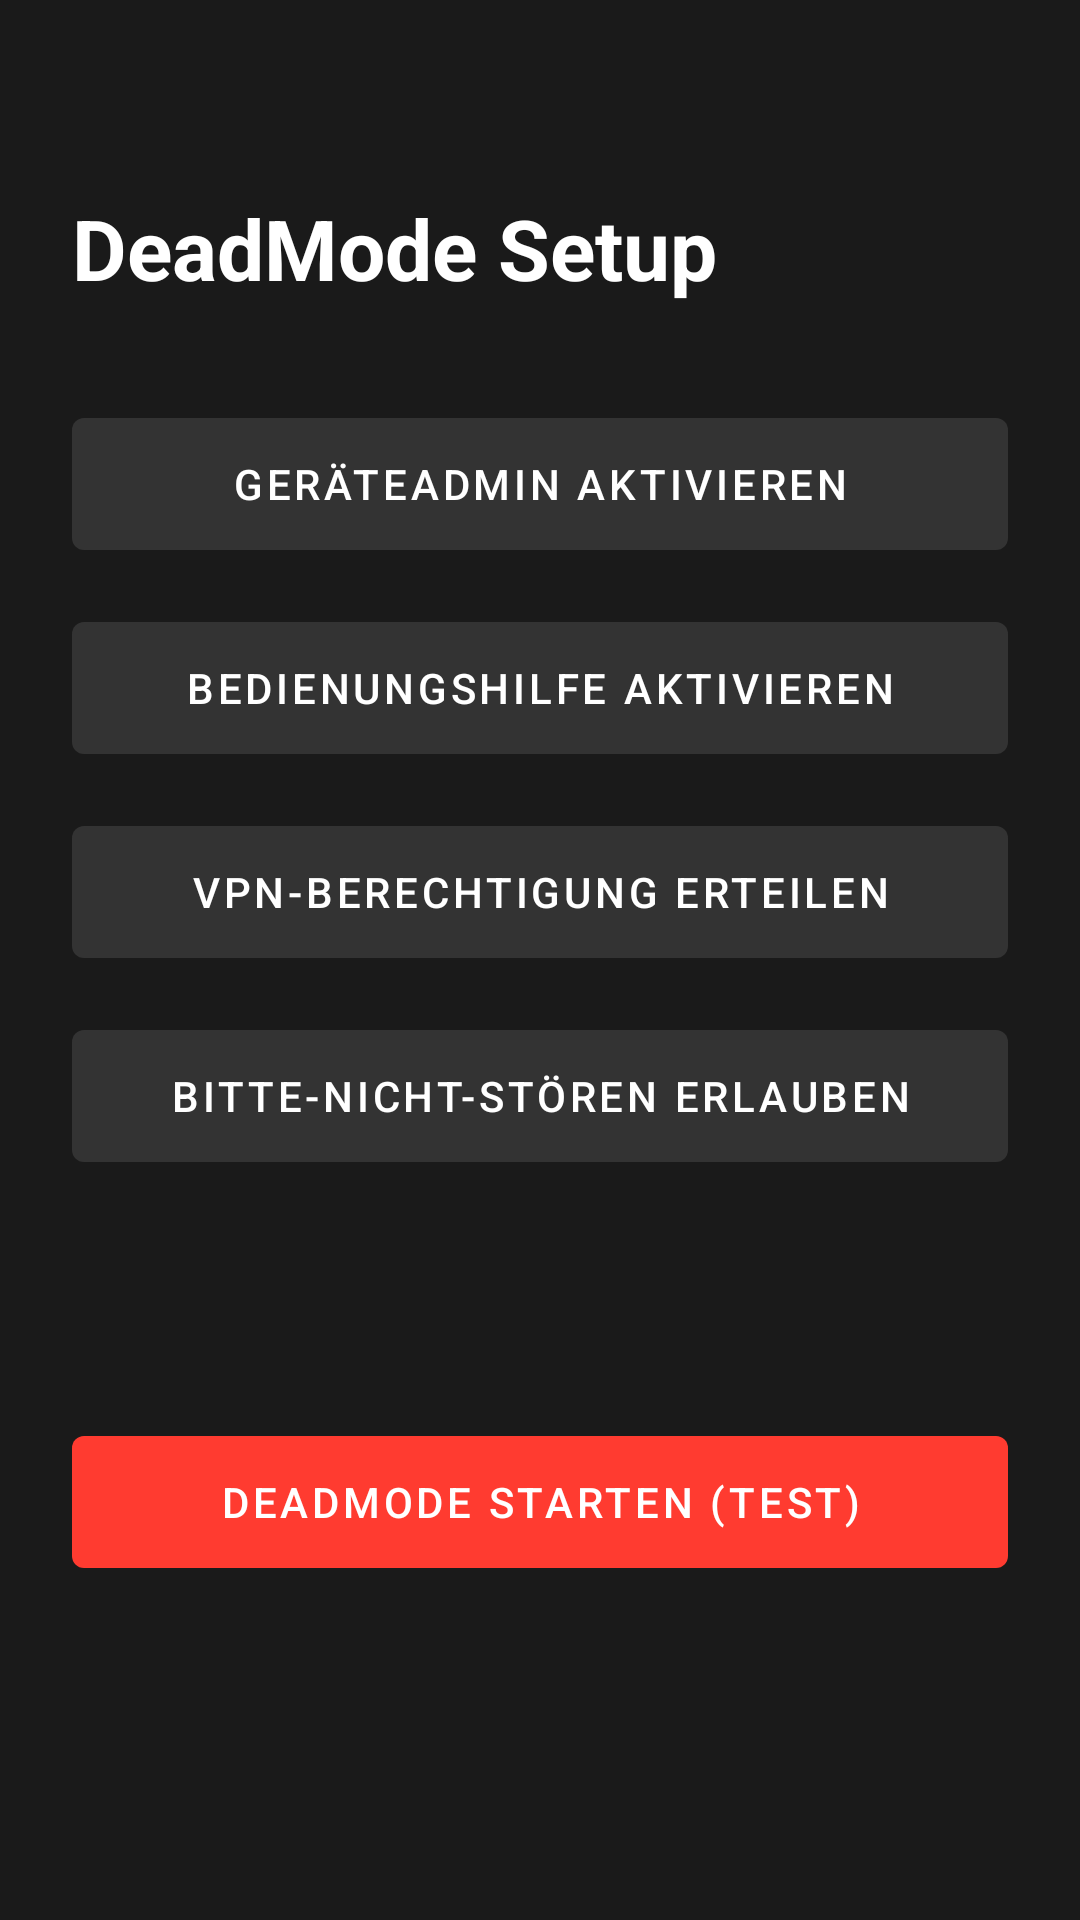

Android layout source for this screen:
<!-- AndroidManifest.xml: application theme Theme.DeadMode -->
<!-- res/layout/activity_main.xml -->
<?xml version="1.0" encoding="utf-8"?>
<ScrollView xmlns:android="http://schemas.android.com/apk/res/android"
    xmlns:app="http://schemas.android.com/apk/res-auto"
    android:layout_width="match_parent"
    android:layout_height="match_parent"
    android:background="@color/grey_dark"
    android:fillViewport="true">

    <androidx.constraintlayout.widget.ConstraintLayout
        android:layout_width="match_parent"
        android:layout_height="wrap_content"
        android:padding="24dp">

        <TextView
            android:id="@+id/tv_title"
            android:layout_width="wrap_content"
            android:layout_height="wrap_content"
            android:text="@string/setup_title"
            android:textColor="@color/white"
            android:textSize="28sp"
            android:textStyle="bold"
            app:layout_constraintTop_toTopOf="parent"
            app:layout_constraintStart_toStartOf="parent"
            android:layout_marginTop="40dp" />

        <TextView
            android:id="@+id/tv_nfc_status"
            android:layout_width="wrap_content"
            android:layout_height="wrap_content"
            android:textColor="@color/accent_red"
            android:textSize="14sp"
            android:visibility="gone"
            app:layout_constraintTop_toBottomOf="@id/tv_title"
            app:layout_constraintStart_toStartOf="parent"
            android:layout_marginTop="8dp" />

        <com.google.android.material.button.MaterialButton
            android:id="@+id/btn_setup_admin"
            android:layout_width="match_parent"
            android:layout_height="56dp"
            android:text="@string/btn_setup_admin"
            android:textColor="@color/white"
            app:backgroundTint="@color/grey_medium"
            app:layout_constraintTop_toBottomOf="@id/tv_nfc_status"
            app:layout_constraintStart_toStartOf="parent"
            android:layout_marginTop="32dp" />

        <com.google.android.material.button.MaterialButton
            android:id="@+id/btn_setup_accessibility"
            android:layout_width="match_parent"
            android:layout_height="56dp"
            android:text="@string/btn_setup_accessibility"
            android:textColor="@color/white"
            app:backgroundTint="@color/grey_medium"
            app:layout_constraintTop_toBottomOf="@id/btn_setup_admin"
            app:layout_constraintStart_toStartOf="parent"
            android:layout_marginTop="12dp" />

        <com.google.android.material.button.MaterialButton
            android:id="@+id/btn_setup_vpn"
            android:layout_width="match_parent"
            android:layout_height="56dp"
            android:text="@string/btn_setup_vpn"
            android:textColor="@color/white"
            app:backgroundTint="@color/grey_medium"
            app:layout_constraintTop_toBottomOf="@id/btn_setup_accessibility"
            app:layout_constraintStart_toStartOf="parent"
            android:layout_marginTop="12dp" />

        <com.google.android.material.button.MaterialButton
            android:id="@+id/btn_setup_dnd"
            android:layout_width="match_parent"
            android:layout_height="56dp"
            android:text="@string/btn_setup_dnd"
            android:textColor="@color/white"
            app:backgroundTint="@color/grey_medium"
            app:layout_constraintTop_toBottomOf="@id/btn_setup_vpn"
            app:layout_constraintStart_toStartOf="parent"
            android:layout_marginTop="12dp" />

        <TextView
            android:id="@+id/tv_ready_status"
            android:layout_width="wrap_content"
            android:layout_height="wrap_content"
            android:text="@string/status_ready"
            android:textColor="#00C853"
            android:textSize="16sp"
            android:visibility="gone"
            app:layout_constraintTop_toBottomOf="@id/btn_setup_dnd"
            app:layout_constraintStart_toStartOf="parent"
            android:layout_marginTop="24dp" />

        <TextView
            android:id="@+id/tv_nfc_hint"
            android:layout_width="match_parent"
            android:layout_height="wrap_content"
            android:text="@string/nfc_hint"
            android:textColor="@color/text_secondary"
            android:textSize="14sp"
            android:visibility="gone"
            android:textAlignment="center"
            app:layout_constraintTop_toBottomOf="@id/tv_ready_status"
            app:layout_constraintStart_toStartOf="parent"
            android:layout_marginTop="8dp" />

        <com.google.android.material.button.MaterialButton
            android:id="@+id/btn_test_trigger"
            android:layout_width="match_parent"
            android:layout_height="56dp"
            android:text="@string/btn_test_trigger"
            android:textColor="@color/white"
            app:backgroundTint="@color/accent_red"
            app:layout_constraintTop_toBottomOf="@id/tv_nfc_hint"
            app:layout_constraintStart_toStartOf="parent"
            android:layout_marginTop="32dp"
            android:layout_marginBottom="40dp"
            app:layout_constraintBottom_toBottomOf="parent" />

    </androidx.constraintlayout.widget.ConstraintLayout>
</ScrollView>
<!-- resources referenced by this layout -->
<resources>
  <color name="accent_red">#FF3B30</color>
  <color name="grey_dark">#1A1A1A</color>
  <color name="grey_medium">#333333</color>
  <color name="text_secondary">#888888</color>
  <color name="white">#FFFFFF</color>
  <string name="btn_setup_accessibility">Bedienungshilfe aktivieren</string>
  <string name="btn_setup_admin">Geräteadmin aktivieren</string>
  <string name="btn_setup_dnd">Bitte-nicht-stören erlauben</string>
  <string name="btn_setup_vpn">VPN-Berechtigung erteilen</string>
  <string name="btn_test_trigger">DeadMode starten (Test)</string>
  <string name="nfc_hint">Halte deine NFC-Karte ans Handy, um DeadMode zu starten.</string>
  <string name="setup_title">DeadMode Setup</string>
  <string name="status_ready">Bereit — NFC-Karte ans Handy halten</string>
  <style name="Theme.DeadMode" parent="Theme.MaterialComponents.DayNight.NoActionBar">
          <item name="colorPrimary">@color/black</item>
          <item name="colorPrimaryVariant">@color/grey_dark</item>
          <item name="colorOnPrimary">@color/white</item>
          <item name="colorSurface">@color/grey_dark</item>
          <item name="android:statusBarColor">@color/black</item>
          <item name="android:navigationBarColor">@color/black</item>
          <item name="android:windowBackground">@color/grey_dark</item>
      </style>
  <color name="black">#000000</color>
</resources>
